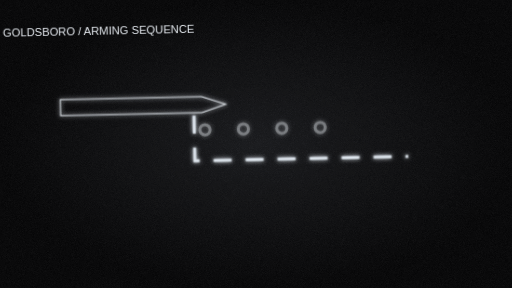
t = 0.00 s
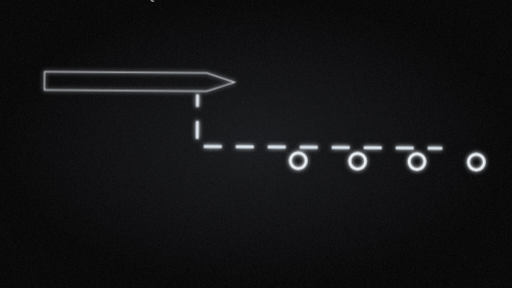
t = 1.38 s
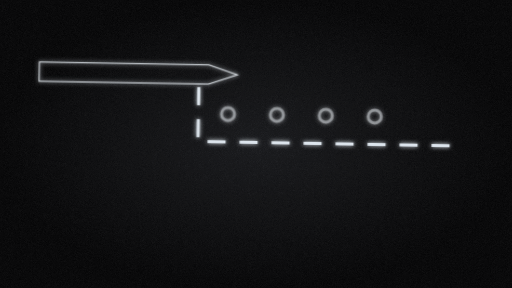
t = 2.56 s
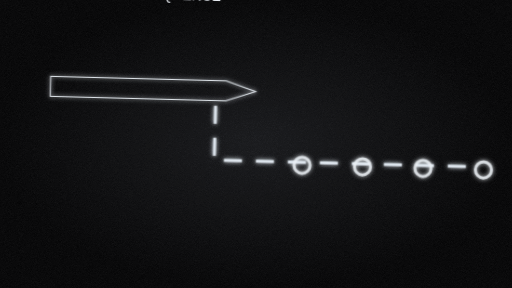
t = 4.00 s
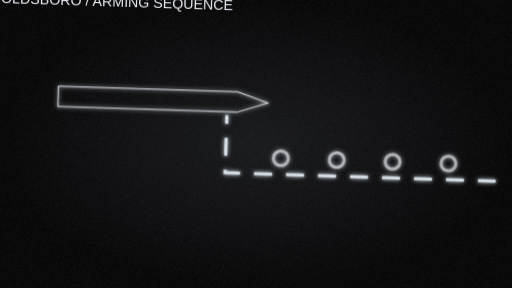
t = 5.32 s
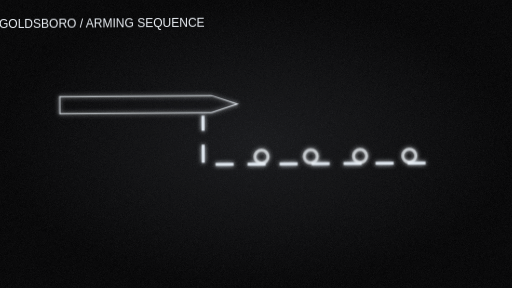
t = 6.80 s

The animated SVG that drew these frames (rendered in a browser with its animation timeline set to each time). Animation: 1 SMIL element (animate=1), 6 CSS @keyframes rules; one cycle of 8.00 s, repeats indefinitely.

<svg xmlns="http://www.w3.org/2000/svg" viewBox="0 0 1920 1080" width="1920" height="1080">
<defs><radialGradient id="bg"><stop stop-color="#151619"/><stop offset="1" stop-color="#020203"/></radialGradient>
<filter id="glow" x="-40%" y="-40%" width="180%" height="180%"><feGaussianBlur stdDeviation="7" result="b"/><feMerge><feMergeNode in="b"/><feMergeNode in="SourceGraphic"/></feMerge></filter>
<filter id="grain" x="0" y="0" width="100%" height="100%"><feTurbulence type="fractalNoise" baseFrequency=".82" numOctaves="2" stitchTiles="stitch" seed="4"><animate attributeName="seed" values="4;12;24;4" dur="1.5s" repeatCount="indefinite"/></feTurbulence><feColorMatrix type="saturate" values="0"/><feComponentTransfer><feFuncA type="table" tableValues="0 .22"/></feComponentTransfer></filter>
<style><![CDATA[@keyframes route{to{stroke-dashoffset:-900}}@keyframes pulse{0%,100%{opacity:.35;transform:scale(.8)}50%{opacity:1;transform:scale(1.08)}}@keyframes sweep{to{transform:rotate(360deg)}}@keyframes reveal{0%{stroke-dashoffset:900}100%{stroke-dashoffset:0}}@keyframes particle{0%{transform:translateX(-300px);opacity:0}20%,80%{opacity:1}100%{transform:translateX(300px);opacity:0}}@keyframes camera{0%{transform:translate(-70px,20px) scale(1.0) rotate(-1.2deg)}36%{transform:translate(-25px,-55px) scale(1.2) rotate(1.0deg)}72%{transform:translate(90px,65px) scale(1.27) rotate(1.8deg)}100%{transform:translate(-70px,20px) scale(1.0) rotate(-1.2deg)}}
svg{background:#030405}text{font:42px sans-serif;fill:#e8edf3}path,rect,circle{vector-effect:non-scaling-stroke}.route{fill:none;stroke:#dce4ec;stroke-width:3;stroke-dasharray:18 14;animation:route 8s linear infinite}.flow{fill:none;stroke:#dce4ec;stroke-width:3;animation:pulse 3s ease-in-out infinite;transform-origin:center}.pulse{fill:none;stroke:#ff343b;stroke-width:3;animation:pulse 2s ease-in-out infinite;transform-origin:center}.ring{fill:none;stroke:#ff343b;stroke-width:3;animation:pulse 2s ease-in-out infinite;transform-origin:960px 550px}.sweep{stroke:#a9e6bd;stroke-width:4;transform-origin:960px 550px;animation:sweep 6s linear infinite}.steps{fill:none;stroke:#ecf1f6;stroke-width:3;animation:pulse 3s ease-in-out infinite}.rooms{fill:none;stroke:#a6b4c3;stroke-width:2;animation:pulse 4s ease-in-out infinite}.particles{fill:#ff343b;animation:particle 4s ease-in-out infinite}.particle{fill:#ff343b;animation:particle 3s ease-in-out infinite}.morph{fill:none;stroke:#ecf1f6;stroke-width:4;animation:pulse 3s ease-in-out infinite;transform-origin:960px 550px}
.camera{transform-origin:960px 540px;animation:camera 8s cubic-bezier(.4,0,.2,1) infinite}
]]></style></defs>
<rect width="1920" height="1080" fill="url(#bg)"/><g class="camera"><text x="90" y="100" fill="#8693a3" font-size="24">GOLDSBORO / ARMING SEQUENCE</text><g stroke="#e5ebf1" fill="none" filter="url(#glow)"><path d="M300 340h530l90 30-90 30H300z"/><path class="route" d="M800 410v170h800"/><g class="steps"><circle cx="1050" cy="580" r="24"/><circle cx="1230" cy="580" r="24"/><circle cx="1410" cy="580" r="24"/><circle cx="1590" cy="580" r="24"/></g></g></g><rect width="1920" height="1080" filter="url(#grain)" opacity=".38" style="mix-blend-mode:screen;pointer-events:none"/>
</svg>
